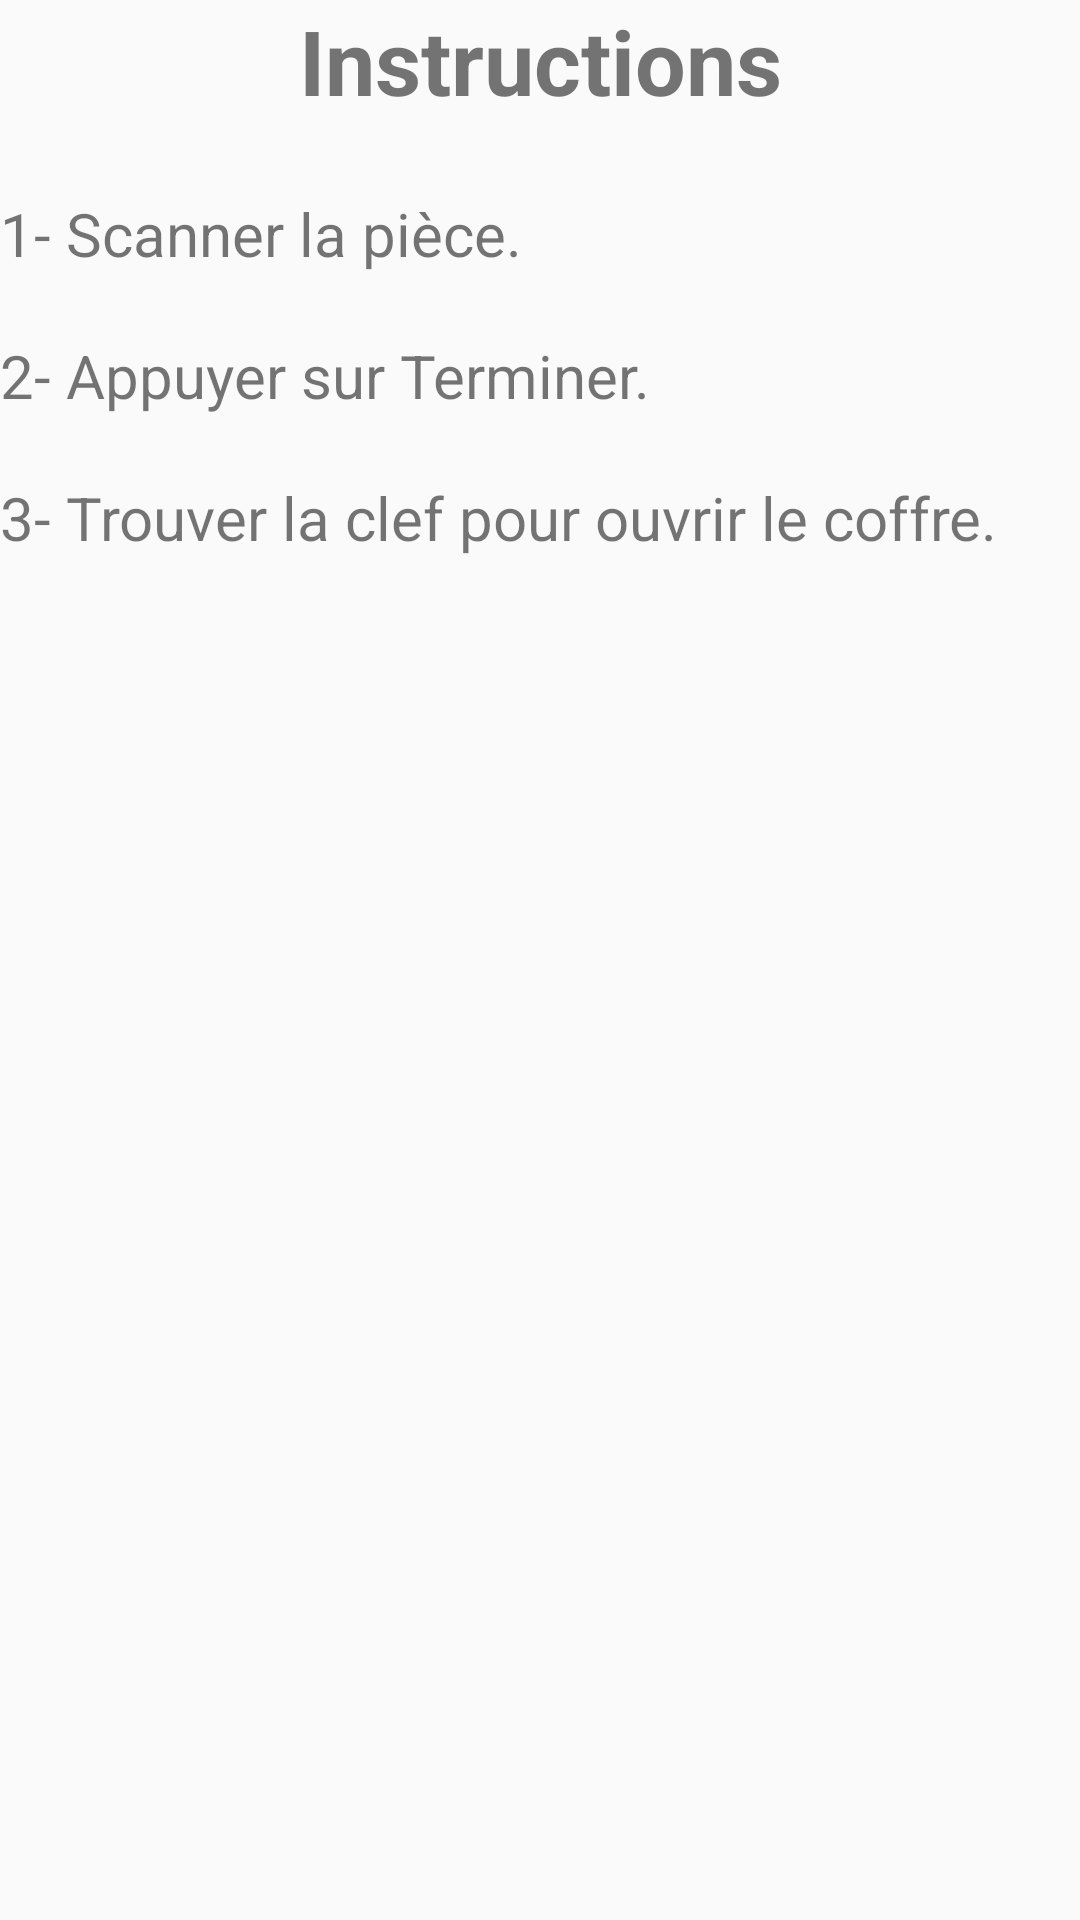

Here is an Android app screen rendered from its layout file. Give the layout XML and the strings, colors and styles it references.
<!-- AndroidManifest.xml: application theme AppTheme -->
<!-- res/layout/activity_help.xml -->
<?xml version="1.0" encoding="utf-8"?>

<LinearLayout xmlns:android="http://schemas.android.com/apk/res/android"
    xmlns:app="http://schemas.android.com/apk/res-auto"
    xmlns:tools="http://schemas.android.com/tools"
    android:layout_width="match_parent"
    android:layout_height="match_parent"
    tools:context=".Help"
    android:orientation="vertical">

    <TextView
        android:id="@+id/help_title"
        android:layout_width="match_parent"
        android:layout_height="wrap_content"
        android:text="@string/help_title"
        android:textSize="30sp"
        android:textStyle="bold"
        android:gravity="center_horizontal"/>

    <TextView
        android:id="@+id/help_main_text"
        android:layout_width="match_parent"
        android:layout_height="match_parent"
        android:layout_marginTop="24dp"
        android:text="@string/help_instructions"
        android:textSize="20sp"
        app:layout_constraintTop_toBottomOf="@+id/help_title"
        tools:layout_editor_absoluteX="16dp" />



</LinearLayout>
<!-- resources referenced by this layout -->
<resources>
  <string name="help_instructions">1- Scanner la pièce.\n\n2- Appuyer sur "Terminer".\n\n3- Trouver la clef pour ouvrir le coffre.</string>
  <string name="help_title">Instructions</string>
  <style name="AppTheme" parent="AppBaseTheme">
      
    </style>
  <style name="AppBaseTheme" parent="Theme.AppCompat.Light.NoActionBar">
      
    </style>
</resources>
